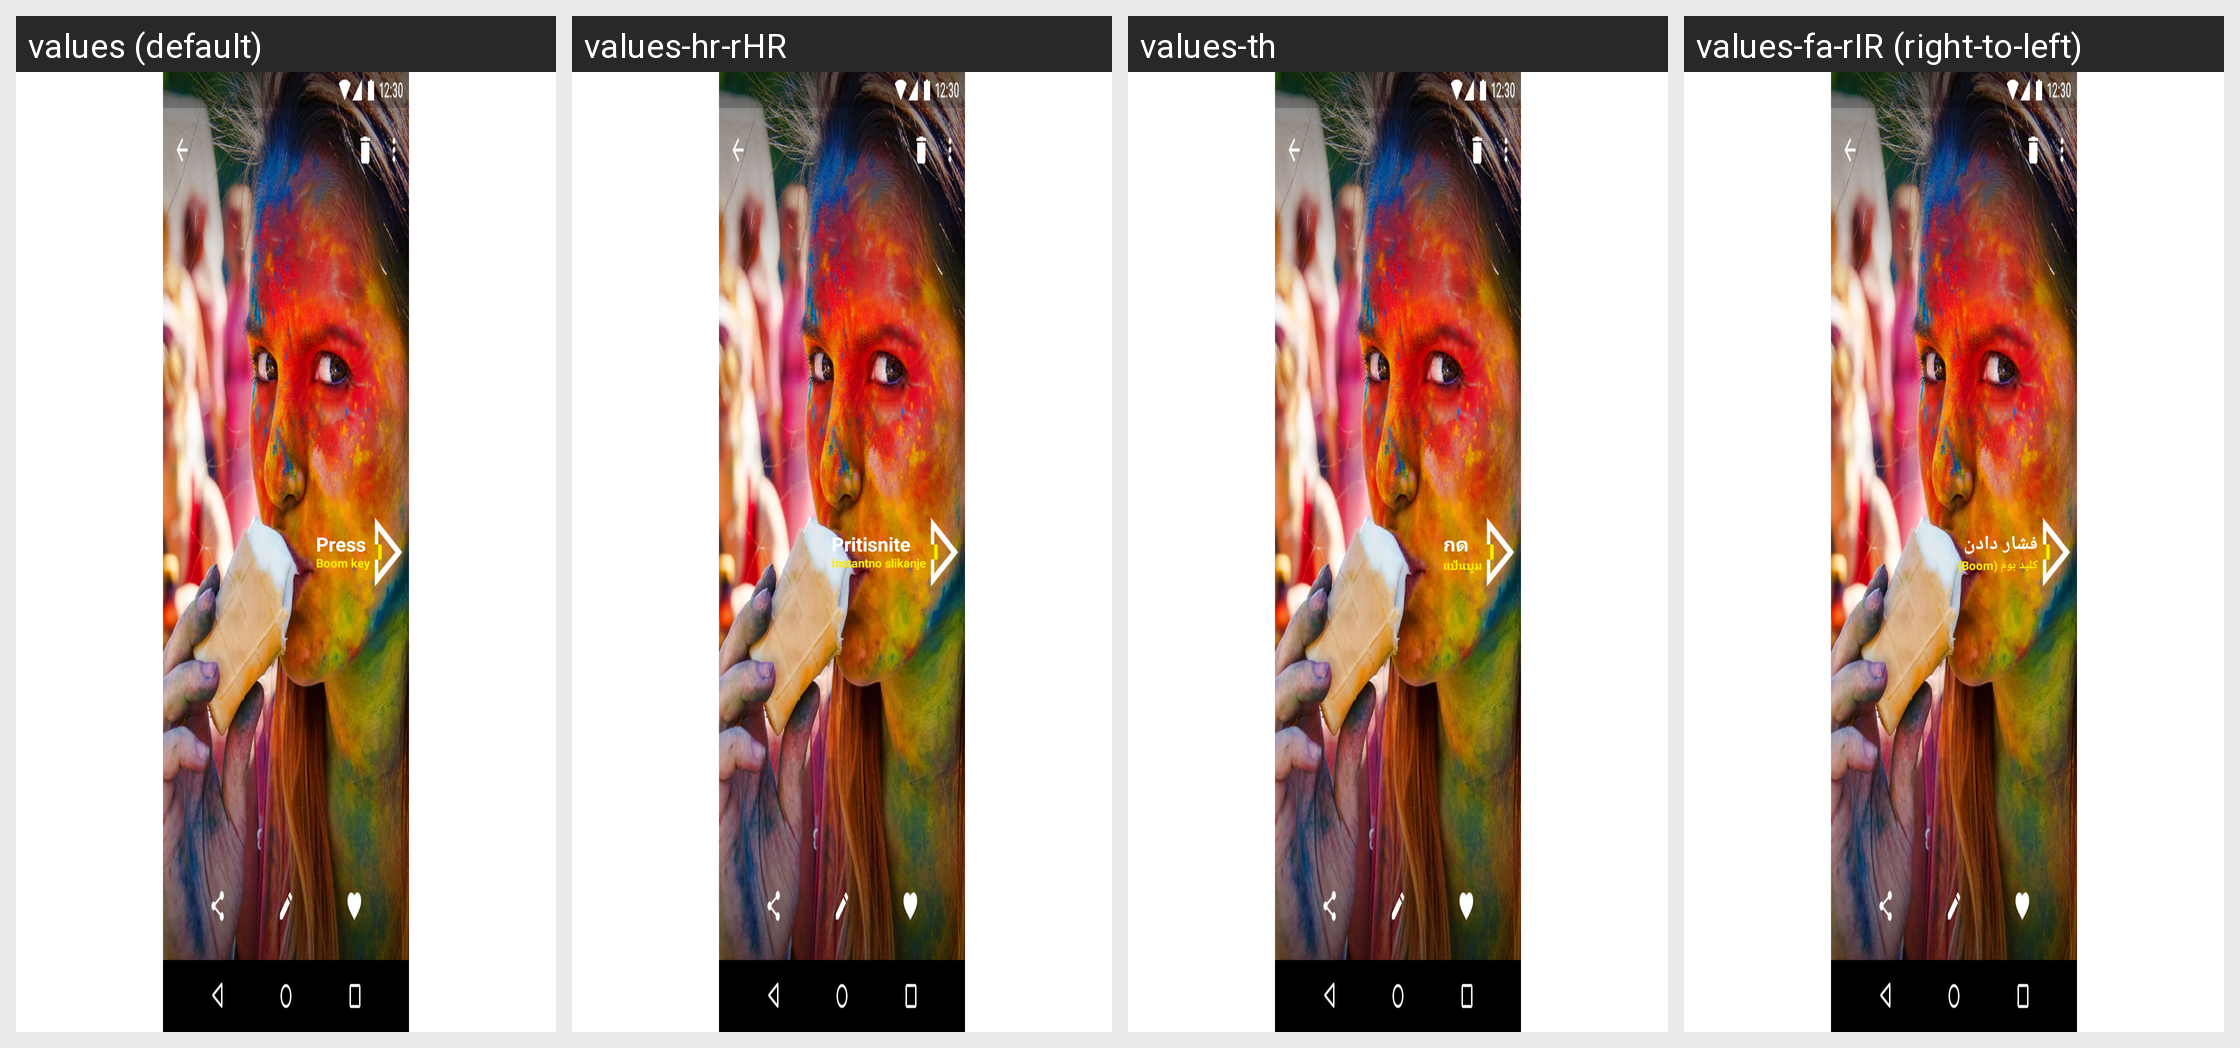

Strings drawn on this Android screen and how each of the app's shown locales translates them:
Android screen res/layout/layout_3.xml rendered under 4 locales, left to right: values (default), values-hr-rHR, values-th, values-fa-rIR (right-to-left). Device: Nexus 5 (rendered at 1080×1920; each locale shown at half size, 540×960, under a caption strip naming it); theme Theme.MaterialComponents.DayNight.NoActionBar.
Other locales in the repository, not shown: values-af, values-af-rZA, values-am, values-ar, values-ar-rEG, values-ar-rIL, values-az-rAZ, values-bg, values-bg-rBG, values-bn-rBD, values-ca, values-ca-rES, values-cs, values-cs-rCZ, values-da, values-da-rDK, values-de, values-de-rDE, values-el, values-el-rGR, values-en-rAU, values-en-rGB, values-en-rIN, values-en-rNZ, values-en-rUS, values-es, values-es-rES, values-es-rMX, values-es-rUS, values-et-rEE, values-eu, values-eu-rES, values-fa, values-fi, values-fi-rFI, values-fr, values-fr-rCA, values-fr-rFR, values-gl, values-gl-rES, values-hi, values-hi-rIN, values-hr, values-hu, values-hu-rHU, values-hy-rAM, values-id-rID, values-in, values-in-rID, values-it, values-it-rIT, values-iw, values-iw-rIL, values-ja, values-ka-rGE, values-kl-rGL, values-km-rKH, values-ko, values-ko-rKR, values-lo, values-lo-rLA, values-lt, values-lt-rLT, values-lv, values-lv-rLV, values-mk, values-mk-rMK, values-mn-rMN, values-ms, values-ms-rMY, values-my-rMM, values-nb, values-nb-rNO, values-ne-rNP, values-nl, values-nl-rNL, values-pl, values-pl-rPL, values-pt-rBR, values-pt-rPT, values-ro, values-ro-rRO, values-ru, values-ru-rRU, values-si-rLK, values-sk, values-sl, values-sl-rSI, values-sq, values-sq-rAL, values-sr, values-sv, values-sv-rSE, values-sw, values-sw-rTZ, values-th-rTH, values-tl, values-tr, values-tr-rTR, values-uk, values-uk-rUA, values-ur-rPK, values-vi-rVN, values-zh-rCN, values-zh-rHK, values-zh-rTW, values-zu, values-zu-rZA.
Strings drawn on this screen, with the default value and each locale's value (text and hints the layout hard-codes, and strings that could not be matched under every locale, appear in the picture but are not listed):

press
  values: Press
  values-hr-rHR: Pritisnite
  values-th: กด
  values-fa-rIR: فشار دادن

boom_key
  values: Boom key
  values-hr-rHR: Instantno slikanje
  values-th: แป้นบูม
  values-fa-rIR: کلید بوم (Boom)
